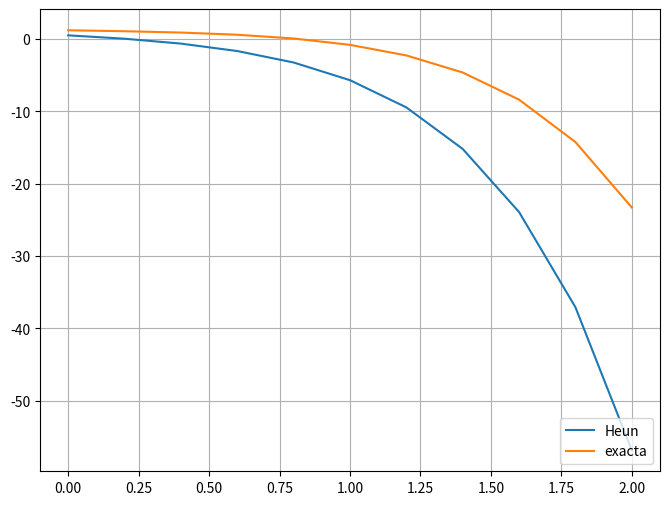

The matplotlib source for this figure:
import matplotlib.pyplot as plt
import numpy as np
import sympy as sy
from pylab import*
def heun( f, a, b, N, IV ):
	h = (b-a)/float(N)
	t = np.arange( a, b+h, h )
	w = np.zeros((N+1,))
	t[0], w[0] = IV
	for i in range(1,N+1):
		f1 = f( t[i-1], w[i-1] )
		f2 = f( t[i-1] + (2.0/3.0) * h, w[i-1] + (2.0/3.0) * h * f1 )
		w[i] = w[i-1] + h * ( f1 + 3.0 * f2 ) / 4.0
	return w
a, b = 0.0, 2.0
N = 10
h = (b-a)/N
IV = ( 0.0, 0.5 )
x = np.arange( a, b+h, h )
def y(x): return x/2 + x**2 - (exp(2*x)*11/20) + 7/4
f = lambda x, y: 2*y - 2*x**2 +x -3
w2 = heun( f, a, b, N, IV )
fig, axes = plt.subplots(1, 1, figsize=(8, 6))
axes.plot( x, w2, label='Heun' )
axes.plot( x, y(x), label='exacta' )
axes.legend(loc=4)
axes.grid(True)
plt.show()
